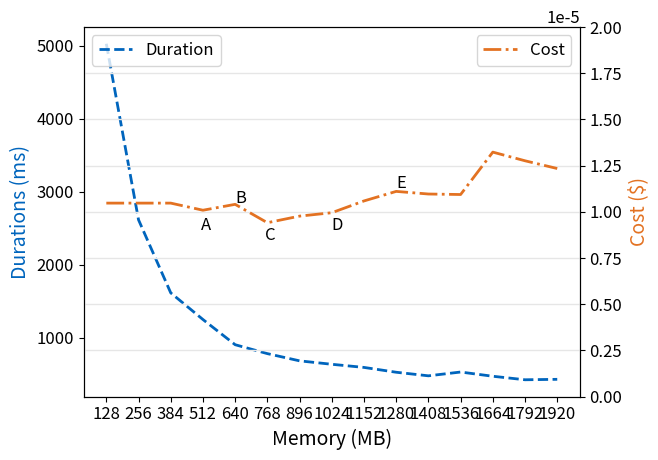

Write Python code to recreate this figure. (Note: this script raises an exception after producing the figure.)
import matplotlib.pyplot as plt
import pandas as pd
import numpy as np
from pylab import rcParams

values = [[5023.8, 128, 1.0468343250000001e-05], [2613, 256, 1.0468343250000001e-05], [1613, 384, 1.0468383250000001e-05], [1248, 512, 1.008326625e-05], [903, 640, 1.0402080000000002e-05], [781, 768, 9.40813125e-06], [682, 896, 9.764452500000001e-06], [635, 1024, 9.9478225e-06], [592, 1152, 1.0585450000000002e-05], [526, 1280, 1.1102220000000002e-05], [477, 1408, 1.0960525000000001e-05], [529, 1536, 1.0933436250000002e-05], [471, 1664, 1.3227645000000002e-05], [423, 1792, 1.2758801250000002e-05], [429, 1920, 1.2339967500000002e-05]]
df = pd.DataFrame(np.array(values), columns=['duration', 'memory', 'cost'])
df.sort_values(by=['memory'], inplace=True)
print(df)

fig = plt.figure()

rcParams['figure.figsize'] = 6, 4
rcParams['axes.labelsize'] = 14
rcParams['axes.titlesize'] = 20
rcParams["font.size"] = 12

ax1 = fig.add_subplot(1, 1, 1)
ax2 = ax1.twinx()
line1 = ax1.plot(df["memory"], df["duration"], "--", label='Duration', linewidth=2, color="#0065bd")
ax1.legend(['Duration'], loc='upper left')
# ax1.plot(1536, 172, 'g*')
line2 = ax2.plot(df["memory"], df["cost"], "-.", label='Cost', linewidth=2, color="#e37222")
ax2.legend(['Cost'], loc='upper right')
ax2.set(ylim=(0.0, 0.00002))

#annotations
plt.text(503,0.900000625e-05, 'A', fontsize=12)
plt.text(640,1.0498080000000002e-05, 'B', fontsize=12)
plt.text(760,8.50813125e-06, 'C', fontsize=12)
plt.text(1024,9.0478225e-06, 'D', fontsize=12)
plt.text(1280,1.1302220000000002e-05, 'E', fontsize=12)

#grid
plt.xticks(df["memory"])
plt.grid(axis="both", color="0.9", linestyle='-', linewidth=1)
# ax1.grid(axis="x", color="0.9", linestyle='-', linewidth=1)
# ax1.grid(axis="y", color="0.7", linestyle='--', linewidth=1)

ax1.set_ylabel('Durations (ms)', color='#0065bd')
ax2.set_ylabel('Cost ($)', color='#e37222')
ax1.set_xlabel('Memory (MB)')
plt.show()
fig.savefig("../../images/4_linear_cost.png", format='png', dpi=300, bbox_inches='tight')